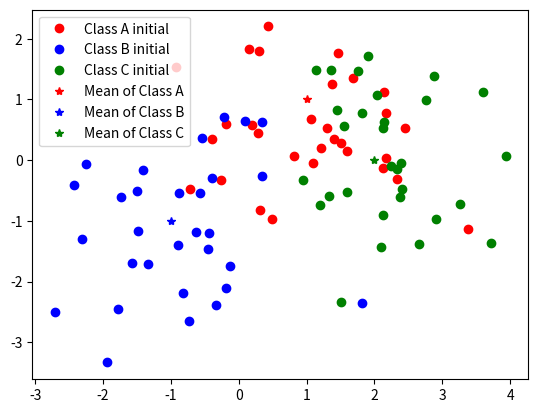
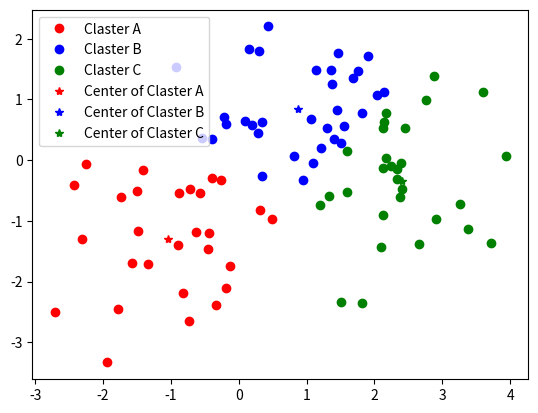
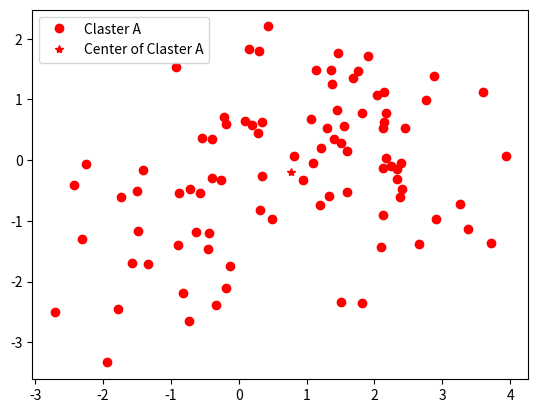
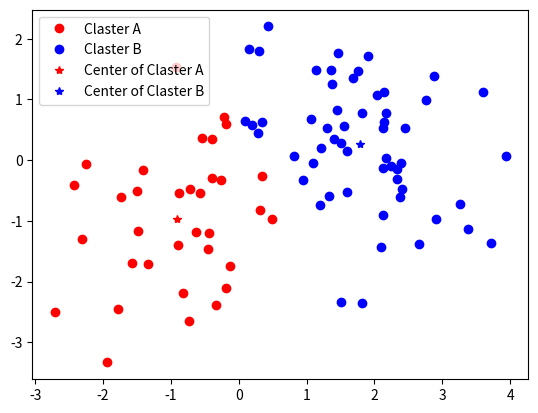
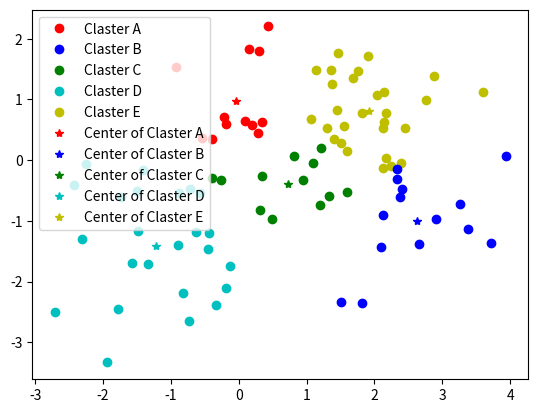

Recreate these plots in Python, in order.
# all graphs generate at once but in separate windows
# Programming problem 1
import numpy as np
import matplotlib.pyplot as plt

x, y = np.random.multivariate_normal([1,1],[[1,0],[0,1]], 30).T
a, b = np.random.multivariate_normal([-1,-1],[[1,0],[0,1]], 30).T
c, d = np.random.multivariate_normal([2,0],[[1,0],[0,1]], 30).T
v = np.concatenate((x,a,c), axis = 0)
w = np.concatenate((y,b,d), axis = 0)
dat = []
for i in range(len(v)):
    dat.append([v[i],w[i]])

def kkluster(data, k):
    ln = len(data)
    c = np.random.randint(1,k+1,ln) #initial guess of clusters
    t = False
    cprev = []
    for i in range(ln):
        cprev.append(0)
    while(t == False):
        for i in range(ln):
            cprev[i] = c[i]
        centroids = []
        counters = []
        for i in range(k):
            centroids.append([0,0])
            counters.append(0)
        for i in range(ln):
            centroids[c[i]-1] = np.add(centroids[c[i]-1],data[i])
            counters[c[i]-1] += 1
        for i in range(k):
            if(counters[i] != 0):
                centroids[i] = np.divide(centroids[i],counters[i])
        for i in range(ln):
            d = []
            for j in range(k):
                d.append((data[i][0] - centroids[j][0])**2 + (data[i][1] - centroids[j][1])**2)
            c[i] = np.argmin(d) + 1
        if(all(cprev == c)):
            t = True
    return c, centroids

m3, n3 = kkluster(dat, 3)
m1, n1 = kkluster(dat, 1)
m2, n2 = kkluster(dat, 2)
m5, n5 = kkluster(dat, 5)

plot1 = plt.figure('Initial classification')
plt.plot(x,y, 'o', color = 'r', label = "Class A initial")
plt.plot(a,b, 'o', color = 'b', label = "Class B initial")
plt.plot(c,d, 'o', color = 'g', label = "Class C initial")
plt.plot(1,1, '*', color = 'r', label = "Mean of Class A")
plt.plot(-1,-1, '*', color = 'b', label = "Mean of Class B")
plt.plot(2,0, '*', color = 'g', label = "Mean of Class C")
plt.legend()

plot2 = plt.figure('Clastering into 3 clasters')
for i in range(len(v)):
    if(m3[i] == 1):
        plt.plot(v[i],w[i], 'o', color = 'r')
    if(m3[i] == 2):
        plt.plot(v[i],w[i], 'o', color = 'b')
    if(m3[i] == 3):
        plt.plot(v[i],w[i], 'o', color = 'g')
plt.plot([], [], 'o', color = 'r', label = 'Claster A')
plt.plot([], [], 'o', color = 'b', label = 'Claster B')
plt.plot([], [], 'o', color = 'g', label = 'Claster C')
plt.plot(n3[0][0],n3[0][1], '*', color = 'r', label = "Center of Claster A")
plt.plot(n3[1][0],n3[1][1], '*', color = 'b', label = "Center of Claster B")
plt.plot(n3[2][0],n3[2][1], '*', color = 'g', label = "Center of Claster C")
plt.legend()

plot3 = plt.figure('Clastering into 1 claster')
for i in range(len(v)):
    if(m1[i] == 1):
        plt.plot(v[i],w[i], 'o', color = 'r')
plt.plot([], [], 'o', color = 'r', label = 'Claster A')
plt.plot(n1[0][0],n1[0][1], '*', color = 'r', label = "Center of Claster A")
plt.legend()

plot4 = plt.figure('Clastering into 2 clasters')
for i in range(len(v)):
    if(m2[i] == 1):
        plt.plot(v[i],w[i], 'o', color = 'r')
    if(m2[i] == 2):
        plt.plot(v[i],w[i], 'o', color = 'b')
plt.plot([], [], 'o', color = 'r', label = 'Claster A')
plt.plot([], [], 'o', color = 'b', label = 'Claster B')
plt.plot(n2[0][0],n2[0][1], '*', color = 'r', label = "Center of Claster A")
plt.plot(n2[1][0],n2[1][1], '*', color = 'b', label = "Center of Claster B")
plt.legend()

plot5 = plt.figure('Clastering into 5 clasters')
for i in range(len(v)):
    if(m5[i] == 1):
        plt.plot(v[i],w[i], 'o', color = 'r')
    if(m5[i] == 2):
        plt.plot(v[i],w[i], 'o', color = 'b')
    if(m5[i] == 3):
        plt.plot(v[i],w[i], 'o', color = 'g')
    if(m5[i] == 4):
        plt.plot(v[i],w[i], 'o', color = 'c')
    if(m5[i] == 5):
        plt.plot(v[i],w[i], 'o', color = 'y')
plt.plot([], [], 'o', color = 'r', label = 'Claster A')
plt.plot([], [], 'o', color = 'b', label = 'Claster B')
plt.plot([], [], 'o', color = 'g', label = 'Claster C')
plt.plot([], [], 'o', color = 'c', label = 'Claster D')
plt.plot([], [], 'o', color = 'y', label = 'Claster E')
plt.plot(n5[0][0],n5[0][1], '*', color = 'r', label = "Center of Claster A")
plt.plot(n5[1][0],n5[1][1], '*', color = 'b', label = "Center of Claster B")
plt.plot(n5[2][0],n5[2][1], '*', color = 'g', label = "Center of Claster C")
plt.plot(n5[3][0],n5[3][1], '*', color = 'c', label = "Center of Claster D")
plt.plot(n5[4][0],n5[4][1], '*', color = 'y', label = "Center of Claster E")
plt.legend()

plt.show()